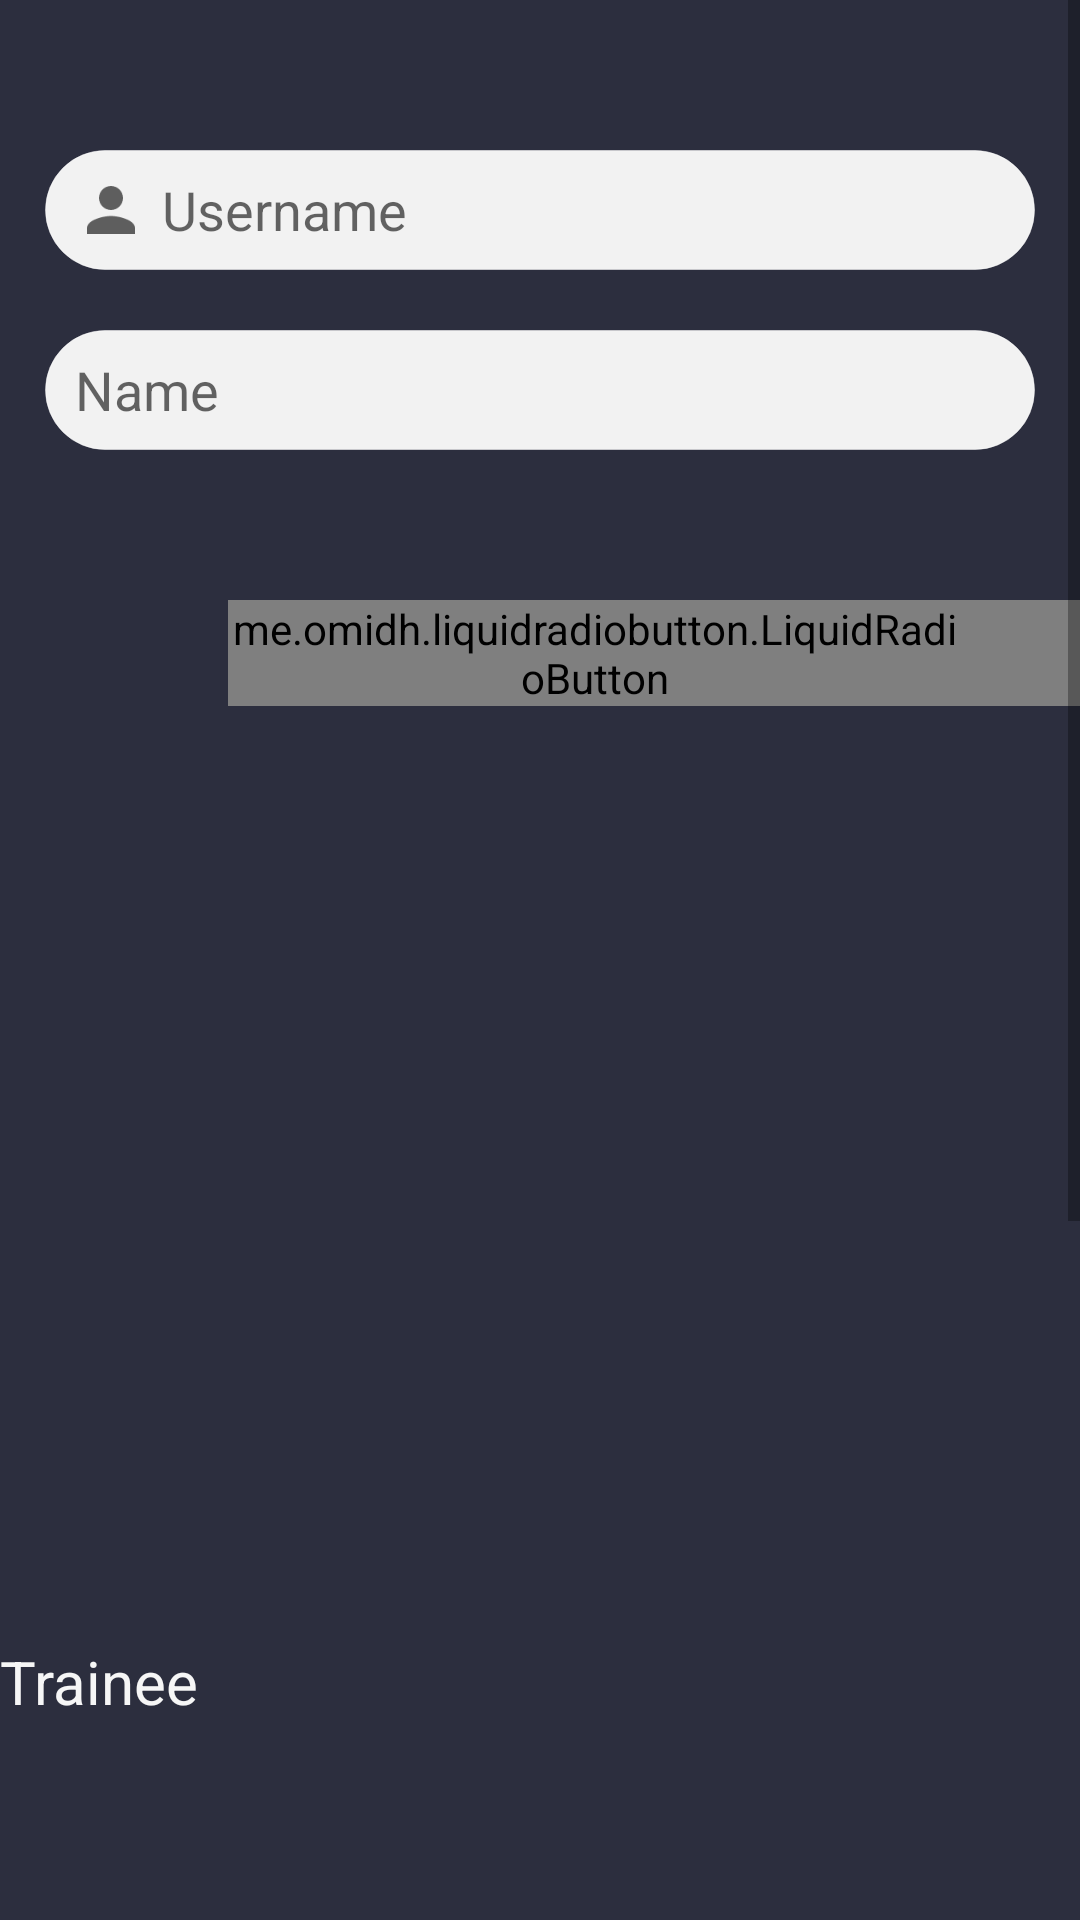

The Android layout XML behind this screen, and the referenced resources:
<!-- AndroidManifest.xml: application theme AppTheme -->
<!-- res/layout/activity_after_sign_up.xml -->
<?xml version="1.0" encoding="utf-8"?>
<LinearLayout
    xmlns:android="http://schemas.android.com/apk/res/android"
    xmlns:app="http://schemas.android.com/apk/res-auto"
    xmlns:tools="http://schemas.android.com/tools"
    android:layout_width="match_parent"
    android:layout_height="match_parent"
    android:background="@color/colorBackground"
    android:orientation="vertical"
    tools:context="khaled.torjman.com.gymessenger.AfterSignUpActivity">
    <LinearLayout
        android:layout_width="match_parent"
        android:layout_height="wrap_content"
        android:layout_weight="0.5"
        android:orientation="vertical"
        android:gravity="center"
        android:background="@color/colorBackgroundLighter">
        <de.hdodenhof.circleimageview.CircleImageView
            xmlns:app="http://schemas.android.com/apk/res-auto"
            android:layout_width="200dp"
            android:layout_height="200dp"
            app:civ_border_width="2dp"
            app:civ_border_color="#f6f6f6"
            android:src="@drawable/unknown"
            android:id="@+id/pic"
            android:onClick="changePhoto"
            />
        <ImageView
            android:layout_width="30dp"
            android:layout_height="30dp"
            app:srcCompat="@drawable/ic_autorenew_black_24dp"/>

    </LinearLayout>
<ScrollView
    android:layout_width="match_parent"
    android:layout_height="wrap_content">


    <LinearLayout
        android:layout_width="match_parent"
        android:layout_height="wrap_content"
        android:layout_weight="1"
        android:orientation="vertical"
        android:layout_marginTop="30dp">

            <AutoCompleteTextView

                android:layout_marginTop="20dp"
                android:layout_marginStart="15dp"
                android:layout_marginEnd="15dp"
                android:layout_width="match_parent"
                android:layout_height="40dp"
                android:hint="Username"
                android:textSize="18sp"
                android:background="@drawable/rounded_white"
                android:drawableLeft="@drawable/ic_person_black_24dp"
                android:drawablePadding="5dp"
                android:paddingStart="10dp"
                android:paddingLeft="@null"
                />
        <AutoCompleteTextView

            android:layout_marginTop="20dp"
            android:layout_marginStart="15dp"
            android:layout_marginEnd="15dp"
            android:layout_width="match_parent"
            android:layout_height="40dp"
            android:hint="Name"
            android:textSize="18sp"
            android:background="@drawable/rounded_white"
            android:drawablePadding="5dp"
            android:paddingStart="10dp"
            android:paddingLeft="@null"
            />

        <LinearLayout
            android:layout_width="match_parent"
            android:layout_height="wrap_content"
            android:paddingTop="50dp"
            android:gravity="center"
            android:orientation="horizontal">

            <TextView
                android:layout_width="wrap_content"
                android:layout_height="wrap_content"
                android:text="Trainee"
                android:textSize="20sp"
                android:textColor="#f6f6f6"
                android:paddingRight="10dp"/>

            <RadioGroup
                android:layout_width="wrap_content"
                android:layout_height="wrap_content"
                android:orientation="horizontal">

                <me.omidh.liquidradiobutton.LiquidRadioButton
                    android:layout_width="wrap_content"
                    android:layout_height="wrap_content"
                    android:gravity="center"
                    app:lrb_strokeWidth="1dp"
                    app:lrb_explodeCount="3"
                    app:lrb_outterPadding="8dp"
                    app:lrb_innerCircleRadius="10dp"
                    app:lrb_strokeRadius="15dp"
                    app:lrb_inAnimDuration="500"
                    app:lrb_outAnimDuration="500"
                    app:lrb_checkedColor="@android:color/holo_red_light"
                    app:lrb_unCheckedColor="@android:color/holo_red_light"
                    android:paddingRight="40dp"
                    />
                <me.omidh.liquidradiobutton.LiquidRadioButton
                    android:layout_width="wrap_content"
                    android:layout_height="wrap_content"
                    android:gravity="center"
                    app:lrb_strokeWidth="1dp"
                    app:lrb_explodeCount="3"
                    app:lrb_outterPadding="8dp"
                    app:lrb_innerCircleRadius="10dp"
                    app:lrb_strokeRadius="15dp"
                    app:lrb_inAnimDuration="500"
                    app:lrb_outAnimDuration="500"
                    app:lrb_checkedColor="@android:color/holo_red_light"
                    app:lrb_unCheckedColor="@android:color/holo_red_light"
                    />
            </RadioGroup>
            <TextView
                android:layout_width="wrap_content"
                android:layout_height="wrap_content"
                android:text="Trainer"
                android:textSize="20sp"
                android:textColor="#f6f6f6"
                android:paddingLeft="10dp"/>


        </LinearLayout>

        <Button
            android:layout_gravity="center"
            android:layout_marginTop="40dp"
            android:layout_width="wrap_content"
            android:layout_height="45dp"
            android:text="Next"
            android:textSize="17sp"
            android:paddingRight="40dp"
            android:paddingLeft="40dp"
            android:textStyle="normal"
            android:textColor="#fff"
            android:background="@drawable/button_background"
            android:onClick="goToMain"
            />


    </LinearLayout>
</ScrollView>

</LinearLayout>
<!-- resources referenced by this layout -->
<resources>
  <color name="colorBackground">#FF2C2E3E</color>
  <color name="colorBackgroundLighter">#FF34374C</color>
  <!-- drawable button_background (drawable) -->
  <?xml version="1.0" encoding="utf-8"?>
  <selector xmlns:android="http://schemas.android.com/apk/res/android">
  <item android:state_pressed="false" android:state_focused="false">
      <shape>
          <solid android:color="#ee2b47"></solid>
          <corners android:radius="20dp"></corners>
      </shape>
  </item>
      <item android:state_pressed="true" android:state_focused="true">
          <shape>
              <solid android:color="#ef4961"></solid>
              <corners android:radius="20dp"></corners>
          </shape>
      </item>
      <item android:state_pressed="true" android:state_focused="false">
          <shape>
              <solid android:color="#ef4961"></solid>
              <corners android:radius="20dp"></corners>
          </shape>
      </item>
  </selector>
  <!-- drawable ic_autorenew_black_24dp (drawable) -->
  <vector xmlns:android="http://schemas.android.com/apk/res/android"
          android:width="24dp"
          android:height="24dp"
          android:viewportWidth="24.0"
          android:viewportHeight="24.0">
      <path
          android:fillAlpha="100"
          android:fillColor="#FF000000"
          android:pathData="M12,6v3l4,-4 -4,-4v3c-4.42,0 -8,3.58 -8,8 0,1.57 0.46,3.03 1.24,4.26L6.7,14.8c-0.45,-0.83 -0.7,-1.79 -0.7,-2.8 0,-3.31 2.69,-6 6,-6zM18.76,7.74L17.3,9.2c0.44,0.84 0.7,1.79 0.7,2.8 0,3.31 -2.69,6 -6,6v-3l-4,4 4,4v-3c4.42,0 8,-3.58 8,-8 0,-1.57 -0.46,-3.03 -1.24,-4.26z"/>
  </vector>
  <!-- drawable ic_person_black_24dp (drawable) -->
  <vector xmlns:android="http://schemas.android.com/apk/res/android"
          android:width="24dp"
          android:height="24dp"
          android:viewportWidth="24.0"
          android:viewportHeight="24.0">
      <path
          android:fillAlpha="100"
          android:fillColor="#FF000000"
          android:pathData="M12,12c2.21,0 4,-1.79 4,-4s-1.79,-4 -4,-4 -4,1.79 -4,4 1.79,4 4,4zM12,14c-2.67,0 -8,1.34 -8,4v2h16v-2c0,-2.66 -5.33,-4 -8,-4z"/>
  </vector>
  <!-- drawable rounded_white (drawable) -->
  <?xml version="1.0" encoding="utf-8"?>
  <selector xmlns:android="http://schemas.android.com/apk/res/android">
      <item>
          <shape>
              <solid android:color="#f2f2f2">
              </solid>
              <stroke android:width="0.1dp"
                      android:color="@color/white"></stroke>
              <corners android:radius="40dp"></corners>
  
          </shape>
      </item>
  
  </selector>
  <style name="AppTheme" parent="Theme.AppCompat.Light.NoActionBar">
          
          <item name="colorPrimary">@color/colorPrimary</item>
          <item name="colorPrimaryDark">@color/colorBackground</item>
          <item name="colorAccent">@color/colorAccent</item>
      </style>
  <color name="white">#80ffffff</color>
  <color name="colorPrimary">#3F51B5</color>
  <color name="colorAccent">#ee2b47</color>
</resources>
